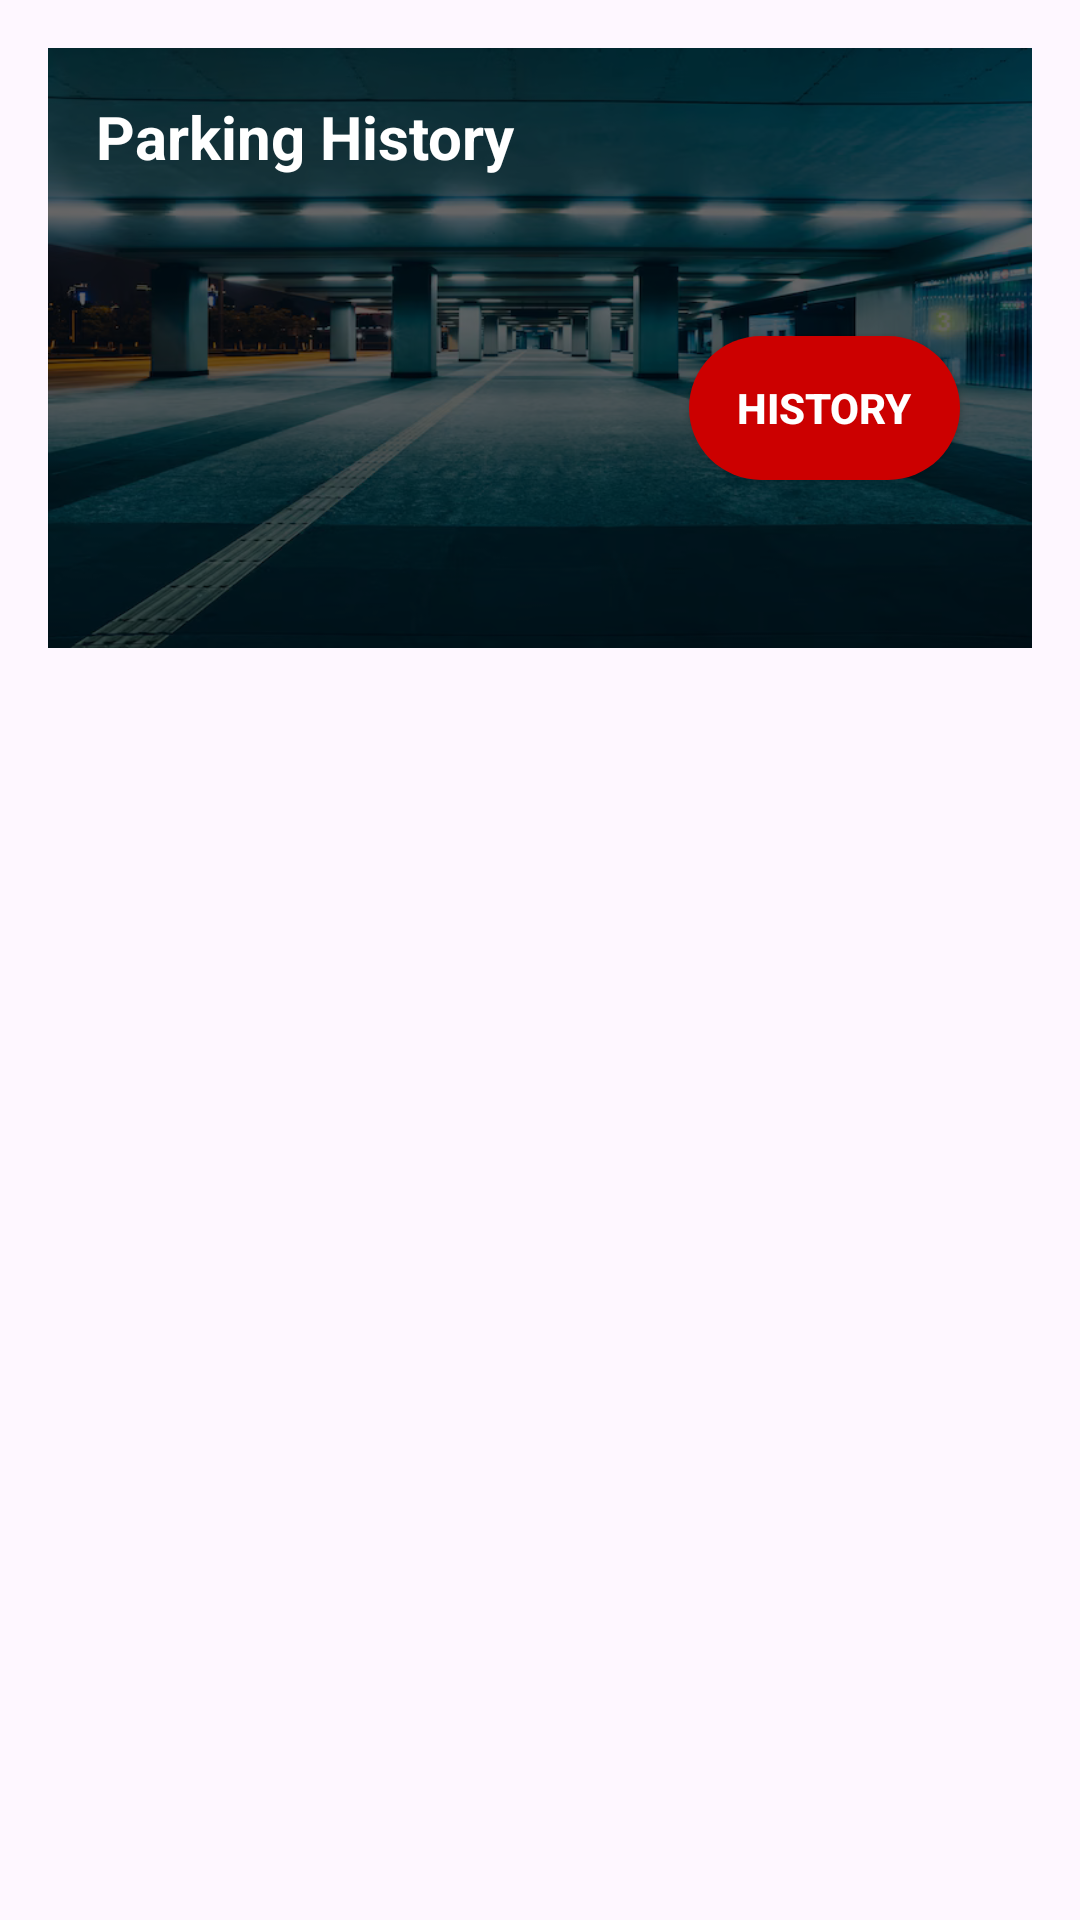

Write the Android layout XML for this screen, with the resource values it uses.
<!-- AndroidManifest.xml: application theme Theme.TimelessParking -->
<!-- res/layout/fragment_home.xml -->
<?xml version="1.0" encoding="utf-8"?>
<LinearLayout xmlns:android="http://schemas.android.com/apk/res/android"
    xmlns:app="http://schemas.android.com/apk/res-auto"
    xmlns:tools="http://schemas.android.com/tools"
    android:id="@+id/homeRootLayout"
    android:layout_width="match_parent"
    android:layout_height="match_parent"
    android:orientation="vertical"
    android:padding="16dp"
    tools:context=".fragments.Home">


    


        <RelativeLayout
            android:layout_width="match_parent"
            android:layout_height="200dp"
            android:background="@drawable/bg_dark_header"
            android:padding="16dp">

            <LinearLayout
                android:layout_width="wrap_content"
                android:layout_height="wrap_content"
                android:orientation="vertical">

                <TextView
                    android:id="@+id/titleText"
                    android:layout_width="wrap_content"
                    android:layout_height="wrap_content"
                    android:text="Parking History"
                    android:textColor="@android:color/white"
                    android:textSize="20sp"
                    android:textStyle="bold" />


            </LinearLayout>

            <Button
                android:id="@+id/btnHistory"
                android:layout_width="wrap_content"
                android:layout_height="wrap_content"
                android:text="HISTORY"
                android:textStyle="bold"
                android:textColor="@android:color/white"
                android:backgroundTint="@android:color/holo_red_dark"
                android:layout_alignParentEnd="true"
                android:layout_marginTop="80dp"
                android:paddingLeft="16dp"
                android:paddingRight="16dp"
                android:layout_marginEnd="8dp"

                android:background="@drawable/rounded_red_button" />

        </RelativeLayout>


    
    <androidx.recyclerview.widget.RecyclerView
        android:id="@+id/recyclerView"
        android:layout_width="match_parent"
        android:layout_height="0dp"
        android:layout_weight="1"
        android:layout_marginTop="16dp"
        android:clipToPadding="false"
        android:paddingBottom="8dp" />
</LinearLayout>
<!-- resources referenced by this layout -->
<resources>
  <!-- drawable bg_dark_header (drawable) -->
  <layer-list xmlns:android="http://schemas.android.com/apk/res/android">
      <item android:drawable="@drawable/park_background_image" />
      <item>
          <shape android:shape="rectangle">
              <solid android:color="#99000000"/> 
          </shape>
      </item>
  </layer-list>
  <!-- drawable rounded_red_button (drawable) -->
  <shape xmlns:android="http://schemas.android.com/apk/res/android" android:shape="rectangle">
      <solid android:color="@android:color/holo_red_dark"/>
      <corners android:radius="32dp"/>
  </shape>
  <style name="Theme.TimelessParking" parent="Base.Theme.TimelessParking" />
  <!-- drawable park_background_image: png bitmap (drawable, 359090 bytes) -->
  <style name="Base.Theme.TimelessParking" parent="Theme.Material3.DayNight.NoActionBar">
          
          
          <item name="colorPrimary">@color/colorPrimary</item>
          <item name="colorPrimaryDark">@color/colorPrimaryDark</item>
          <item name="colorAccent">@color/colorAccent</item>
      </style>
  <color name="colorPrimary">#607D8B</color>
  <color name="colorPrimaryDark">#455A64</color>
  <color name="colorAccent">#4CAF50</color>
</resources>
